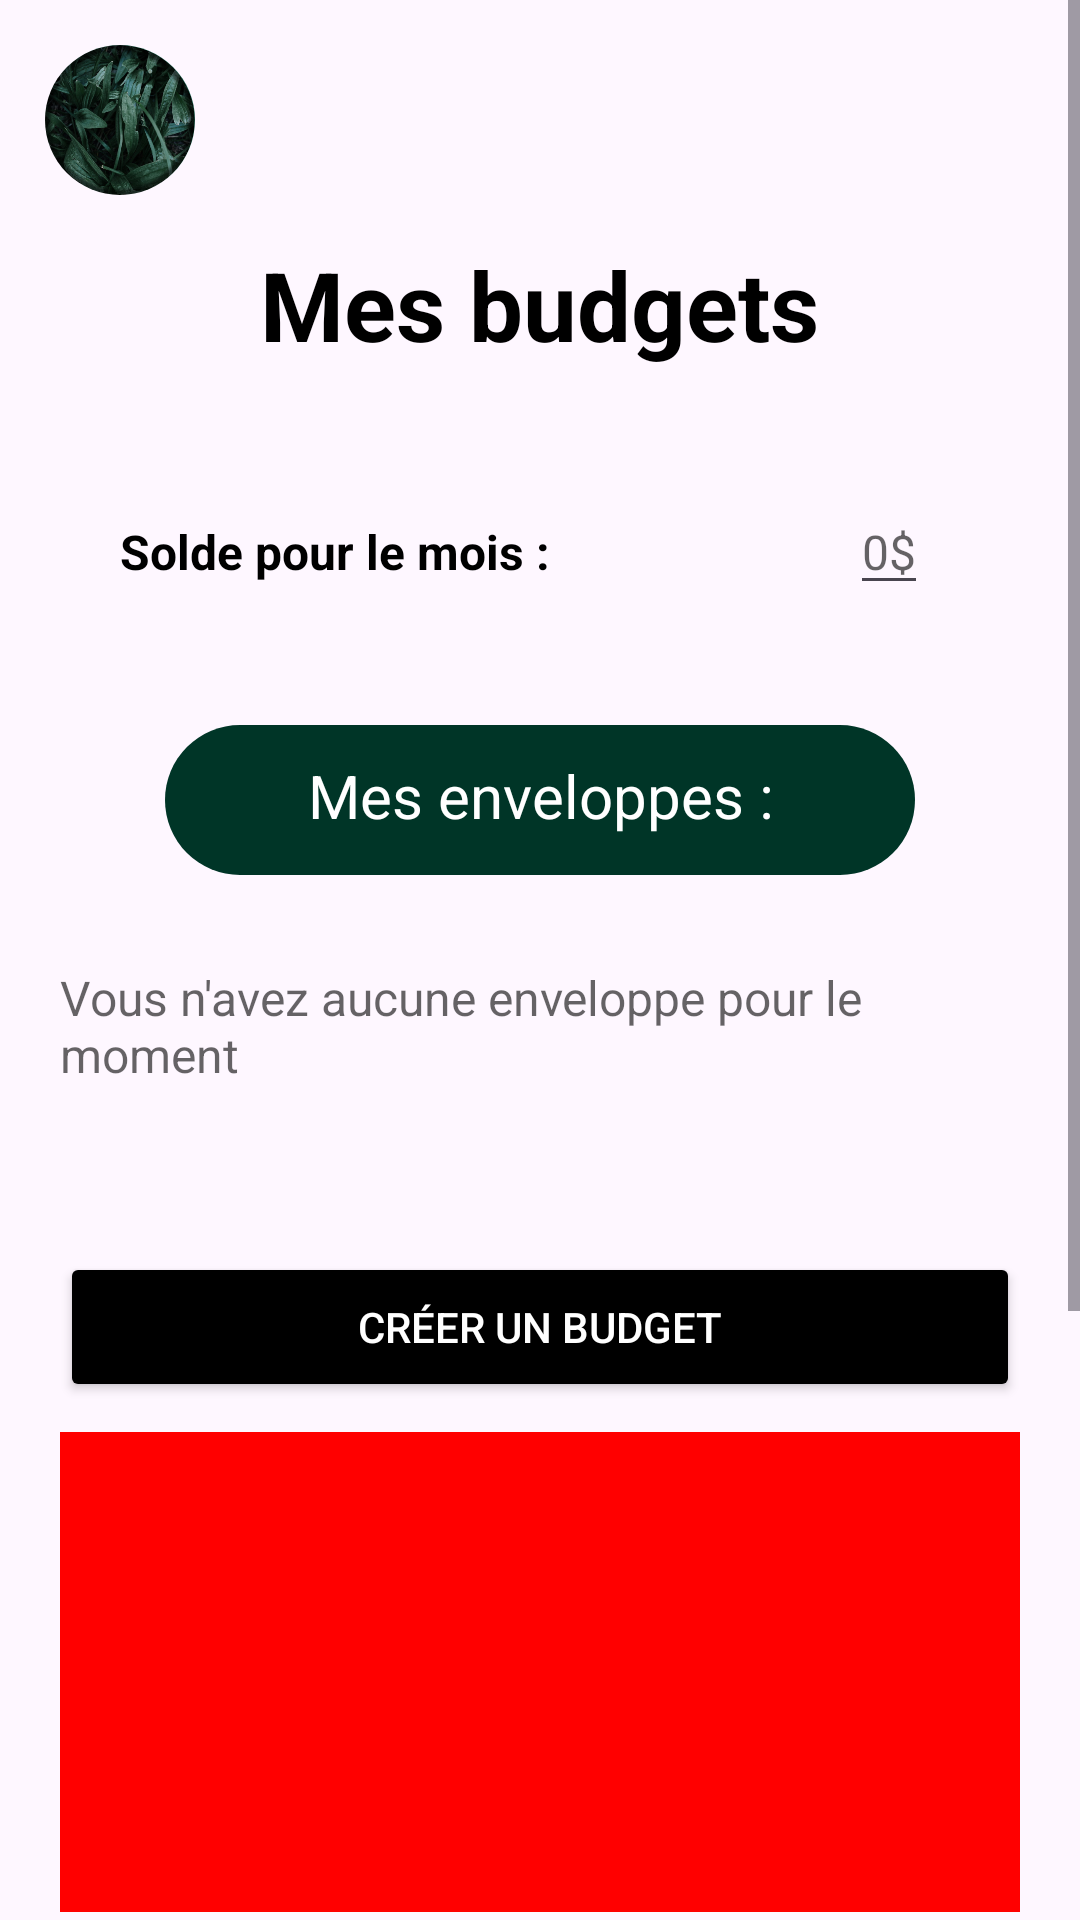

Produce the Android XML layout that renders to this screen, including the resource entries it uses.
<!-- AndroidManifest.xml: application theme Theme.BudgETS -->
<!-- res/layout/activite_page_principale.xml -->
<?xml version="1.0" encoding="utf-8"?>
<ScrollView xmlns:android="http://schemas.android.com/apk/res/android"
    xmlns:tools="http://schemas.android.com/tools"
    tools:context=".PagePrincipaleActivite"
    android:layout_width="match_parent"
    android:layout_height="match_parent">

    <LinearLayout
        android:layout_width="match_parent"
        android:layout_height="wrap_content"
        android:orientation="vertical"
        android:padding="10dp">

        <LinearLayout
            android:layout_width="match_parent"
            android:layout_height="60dp"
            android:orientation="horizontal"
            android:padding="5dp">

            <ImageView
                android:id="@+id/ImgProfil"
                android:layout_width="50dp"
                android:layout_height="50dp"
                android:src="@drawable/img1"
                android:background="@drawable/img_ronde"
                android:scaleType="centerCrop"
                android:clipToOutline="true" />
        </LinearLayout>

        <LinearLayout
            android:layout_width="match_parent"
            android:layout_height="wrap_content"
            android:orientation="vertical"
            android:padding="10dp"
            android:gravity="center">

            <TextView
                android:layout_width="wrap_content"
                android:layout_height="wrap_content"
                android:text="Mes budgets"
                android:textSize="32sp"
                android:textStyle="bold"
                android:textColor="#000000"
                android:layout_marginBottom="20dp"/>



            <LinearLayout
                android:layout_width="match_parent"
                android:layout_height="wrap_content"
                android:orientation="horizontal"
                android:padding="20dp">

                <TextView
                    android:layout_width="wrap_content"
                    android:layout_height="wrap_content"
                    android:text="Solde pour le mois :"
                    android:textStyle="bold"
                    android:textColor="#000000"
                    android:textSize="16sp"
                    android:layout_marginEnd="100dp"/>

                <EditText
                    android:id="@+id/soldeMois"
                    android:layout_width="wrap_content"
                    android:layout_height="wrap_content"
                    android:text="0$"
                    android:textColor="#9A000000"
                    android:textSize="16sp"
                    android:inputType="numberDecimal"
                    android:layout_marginBottom="20dp"/>
            </LinearLayout>

            <TextView
                android:id="@+id/enveloppes"
                android:layout_width="250dp"
                android:layout_height="50dp"
                android:background="@drawable/fond_vert"
                android:padding="10dp"
                android:textAlignment="center"
                android:text="Mes enveloppes :"
                android:textColor="#FFFFFF"
                android:textSize="20sp"
                android:layout_marginBottom="30dp"/>

            <TextView
                android:id="@+id/message"
                android:layout_width="wrap_content"
                android:layout_height="wrap_content"
                android:text="Vous n'avez aucune enveloppe pour le moment"
                android:textColor="#9A000000"
                android:textSize="16sp"
                android:layout_marginBottom="20dp"/>

            <androidx.recyclerview.widget.RecyclerView
                android:id="@+id/listeEnveloppes"
                android:layout_width="match_parent"
                android:layout_height="wrap_content"
                android:layout_marginBottom="20dp"
                android:nestedScrollingEnabled="false"/>

            <Button
                android:id="@+id/creerBudjet"
                android:text="Créer un budget"
                android:layout_width="match_parent"
                android:layout_height="50dp"
                android:backgroundTint="#FF000000"
                android:layout_marginTop="15dp"
                android:textColor="#FFFFFF"/>
            <androidx.recyclerview.widget.RecyclerView
                android:id="@+id/recemmentConsulte"
                android:layout_width="match_parent"
                android:layout_height="160dp"
                android:background="#FF0000"
                android:layout_marginTop="10dp"
                android:layout_marginBottom="10dp"
                android:orientation="horizontal"
                android:nestedScrollingEnabled="false" />

        </LinearLayout>

        <FrameLayout
            android:layout_width="250dp"
            android:layout_height="250dp"
            android:layout_gravity="center"
            android:layout_marginTop="20dp">

            <ProgressBar
                android:layout_width="match_parent"
                android:layout_height="match_parent"
                android:indeterminate="false"
                android:progress="100"
                android:progressDrawable="@drawable/cercle_fond_gris"
                style="?android:attr/progressBarStyleHorizontal"/>

            <ProgressBar
                android:id="@+id/diagramme"
                android:layout_width="match_parent"
                android:layout_height="match_parent"
                android:indeterminate="false"
                android:max="100"
                android:progress="100"
                android:rotation="-90"
                android:progressDrawable="@drawable/progression_cercle"
                style="?android:attr/progressBarStyleHorizontal"/>

            <LinearLayout
                android:layout_width="wrap_content"
                android:layout_height="wrap_content"
                android:layout_gravity="center"
                android:orientation="vertical"
                android:gravity="center">

                <TextView
                    android:id="@+id/pourcentage"
                    android:layout_width="wrap_content"
                    android:layout_height="wrap_content"
                    android:text="100%"
                    android:textSize="20sp"
                    android:textColor="#FF000000"/>
            </LinearLayout>
        </FrameLayout>
    </LinearLayout>
</ScrollView>
<!-- resources referenced by this layout -->
<resources>
  <!-- drawable cercle_fond_gris (drawable) -->
  <?xml version="1.0" encoding="utf-8"?>
  <shape xmlns:android="http://schemas.android.com/apk/res/android"
      android:shape="ring"
      android:thicknessRatio="10"
      android:useLevel="false"> <solid android:color="#E0E0E0" /> </shape>
  <!-- drawable fond_vert (drawable) -->
  <?xml version="1.0" encoding="utf-8"?>
  <shape xmlns:android="http://schemas.android.com/apk/res/android">
      <solid android:color="#003527" /> <corners android:radius="25dp" /> </shape>
  <!-- drawable img1: png bitmap (drawable, 209260 bytes) -->
  <!-- drawable img_ronde (drawable) -->
  <?xml version="1.0" encoding="utf-8"?>
  <shape xmlns:android="http://schemas.android.com/apk/res/android"
      android:shape="oval">
      <solid android:color="#FFFFFF" />
  
  </shape>
  <!-- drawable progression_cercle (drawable) -->
  <?xml version="1.0" encoding="utf-8"?>
  <rotate xmlns:android="http://schemas.android.com/apk/res/android"
      android:fromDegrees="0"
      android:toDegrees="0"
      android:pivotX="50%"
      android:pivotY="50%">
      <shape android:shape="ring"
          android:innerRadiusRatio="1000"
          android:thicknessRatio="2"
          android:useLevel="true">
          <solid android:color="#125B49" />
      </shape>
  </rotate>
  <style name="Theme.BudgETS" parent="Base.Theme.BudgETS" />
  <style name="Base.Theme.BudgETS" parent="Theme.Material3.DayNight.NoActionBar">
          
          
      </style>
</resources>
